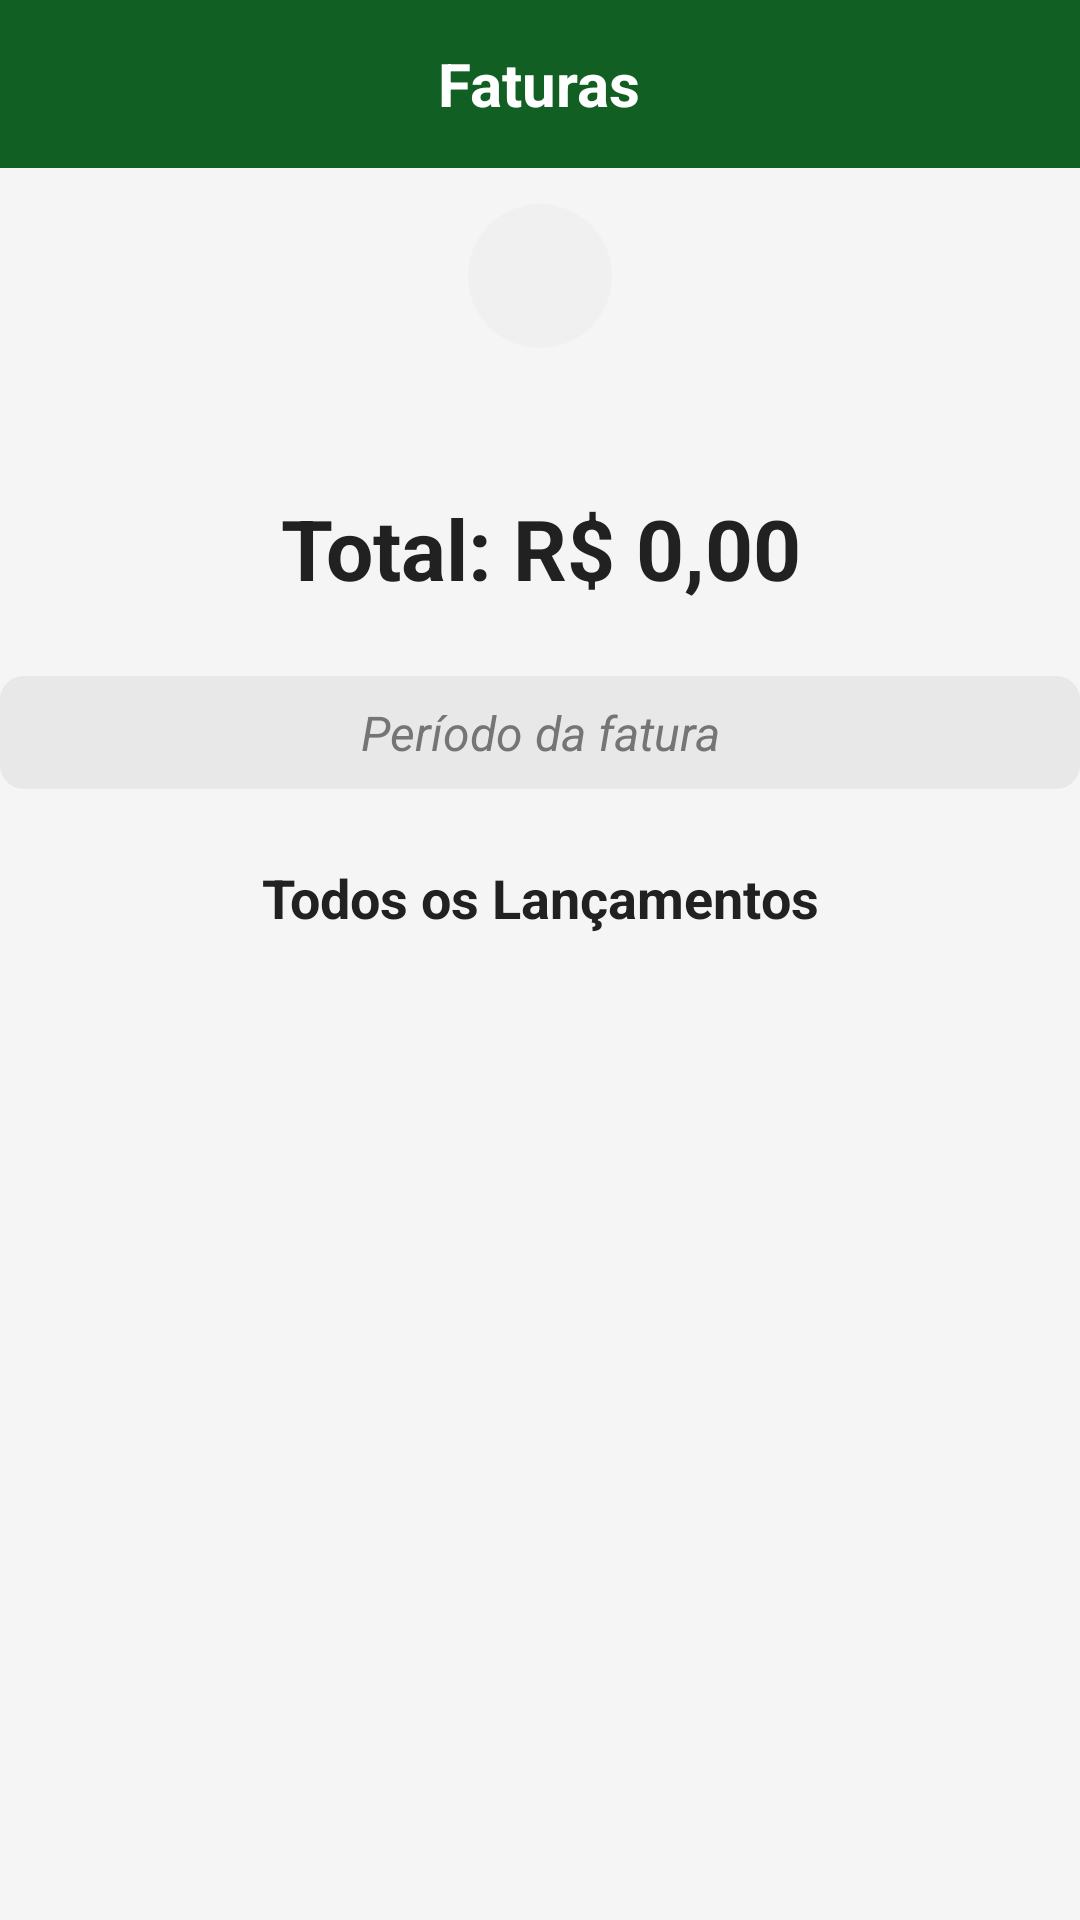

Here is an Android app screen rendered from its layout file. Give the layout XML and the strings, colors and styles it references.
<!-- AndroidManifest.xml: application theme Theme.Controlefinanceiro -->
<!-- res/layout/activity_fatura_despesas.xml -->
<?xml version="1.0" encoding="utf-8"?>
<ScrollView xmlns:android="http://schemas.android.com/apk/res/android"
    android:layout_width="match_parent"
    android:layout_height="match_parent"
    android:fillViewport="true"
    android:background="@color/background">

    <LinearLayout
        android:id="@+id/layoutFaturaCompleta"
        android:layout_width="match_parent"
        android:layout_height="wrap_content"
        android:orientation="vertical"
        android:padding="0dp"
        android:background="@color/background">

        <RelativeLayout
            android:layout_width="match_parent"
            android:layout_height="56dp"
            android:background="@color/primary"
            android:paddingStart="12dp"
            android:paddingEnd="12dp"
            android:gravity="center_vertical">

            <ImageView
                android:id="@+id/btnVoltar"
                android:layout_width="24dp"
                android:layout_height="24dp"
                android:layout_centerVertical="true"
                android:src="@drawable/ic_arrow_back"
                android:tint="@color/white"
                android:contentDescription="Voltar"
                android:clickable="true"
                android:focusable="true" />

            <TextView
                android:layout_width="wrap_content"
                android:layout_height="wrap_content"
                android:text="Faturas"
                android:textColor="@color/white"
                android:textSize="20sp"
                android:textStyle="bold"
                android:layout_centerInParent="true" />
        </RelativeLayout>

        <TextView
            android:id="@+id/txtMensagemNenhumCartao"
            android:layout_width="match_parent"
            android:layout_height="wrap_content"
            android:text="Nenhum cartão de crédito cadastrado. Cadastre um cartão para visualizar suas faturas."
            android:textSize="16sp"
            android:textColor="@color/red"
            android:gravity="center"
            android:visibility="gone"
            android:padding="16dp"
            android:layout_marginTop="24dp" />

        <LinearLayout
            android:id="@+id/containerSpinnerCartao"
            android:layout_width="wrap_content"
            android:layout_height="48dp"
            android:layout_gravity="center_horizontal"
            android:background="@drawable/bg_oval_light_gray"
            android:paddingStart="24dp"
            android:paddingEnd="24dp"
            android:gravity="center_vertical"
            android:layout_marginTop="12dp"
            android:layout_marginBottom="12dp">

            <Spinner
                android:id="@+id/spinnerCartoes"
                android:layout_width="wrap_content"
                android:layout_height="wrap_content"
                android:spinnerMode="dropdown"
                android:background="@android:color/transparent"
                android:padding="8dp" />
        </LinearLayout>

        <HorizontalScrollView
            android:layout_width="match_parent"
            android:layout_height="wrap_content"
            android:layout_marginBottom="12dp"
            android:scrollbars="none">

            <LinearLayout
                android:id="@+id/mesesContainer"
                android:layout_width="wrap_content"
                android:layout_height="wrap_content"
                android:orientation="horizontal"
                android:padding="4dp" />
        </HorizontalScrollView>

        <TextView
            android:id="@+id/txtValorTotal"
            android:layout_width="match_parent"
            android:layout_height="wrap_content"
            android:text="Total: R$ 0,00"
            android:textSize="28sp"
            android:textStyle="bold"
            android:textColor="@color/textPrimary"
            android:gravity="center"
            android:background="@drawable/bg_rect_light"
            android:padding="16dp"
            android:layout_marginBottom="8dp" />

        <TextView
            android:id="@+id/txtPeriodo"
            android:layout_width="match_parent"
            android:layout_height="wrap_content"
            android:text="Período da fatura"
            android:textSize="16sp"
            android:textStyle="italic"
            android:textColor="@color/textSecondary"
            android:gravity="center"
            android:background="@drawable/bg_rect_gray"
            android:padding="8dp"
            android:layout_marginBottom="16dp" />

        <TextView
            android:id="@+id/txtTituloLancamentos"
            android:layout_width="match_parent"
            android:layout_height="wrap_content"
            android:text="Todos os Lançamentos"
            android:textSize="18sp"
            android:textStyle="bold"
            android:gravity="center"
            android:padding="8dp"
            android:textColor="@color/textPrimary" />

        <androidx.recyclerview.widget.RecyclerView
            android:id="@+id/recyclerDespesas"
            android:layout_width="match_parent"
            android:layout_height="0dp"
            android:layout_weight="1"
            android:clipToPadding="false"
            android:paddingBottom="16dp" />

    </LinearLayout>
</ScrollView>
<!-- resources referenced by this layout -->
<resources>
  <color name="background">#F5F5F5</color>
  <color name="primary">#115F22</color>
  <color name="red">#D32F2F</color>
  <color name="textPrimary">#212121</color>
  <color name="textSecondary">#757575</color>
  <color name="white">#FFFFFF</color>
  <!-- drawable bg_oval_light_gray (drawable) -->
  <shape xmlns:android="http://schemas.android.com/apk/res/android"
      android:shape="rectangle">
      <solid android:color="#f0f0f0"/>
      <corners android:radius="24dp"/>
  </shape>
  <!-- drawable bg_rect_gray (drawable) -->
  <shape xmlns:android="http://schemas.android.com/apk/res/android"
      android:shape="rectangle">
      <solid android:color="#E8E8E8"/>
      <corners android:radius="8dp"/>
      <padding android:left="8dp" android:top="8dp" android:right="8dp" android:bottom="8dp"/>
  </shape>
  <style name="Theme.Controlefinanceiro" parent="Theme.MaterialComponents.DayNight.NoActionBar">
          <item name="colorPrimary">@color/purple_500</item>
          <item name="colorPrimaryVariant">@color/purple_700</item>
          <item name="colorOnPrimary">@android:color/white</item>
          <item name="android:windowBackground">@color/white</item>
      </style>
  <color name="purple_500">#6200EE</color>
  <color name="purple_700">#3700B3</color>
</resources>
